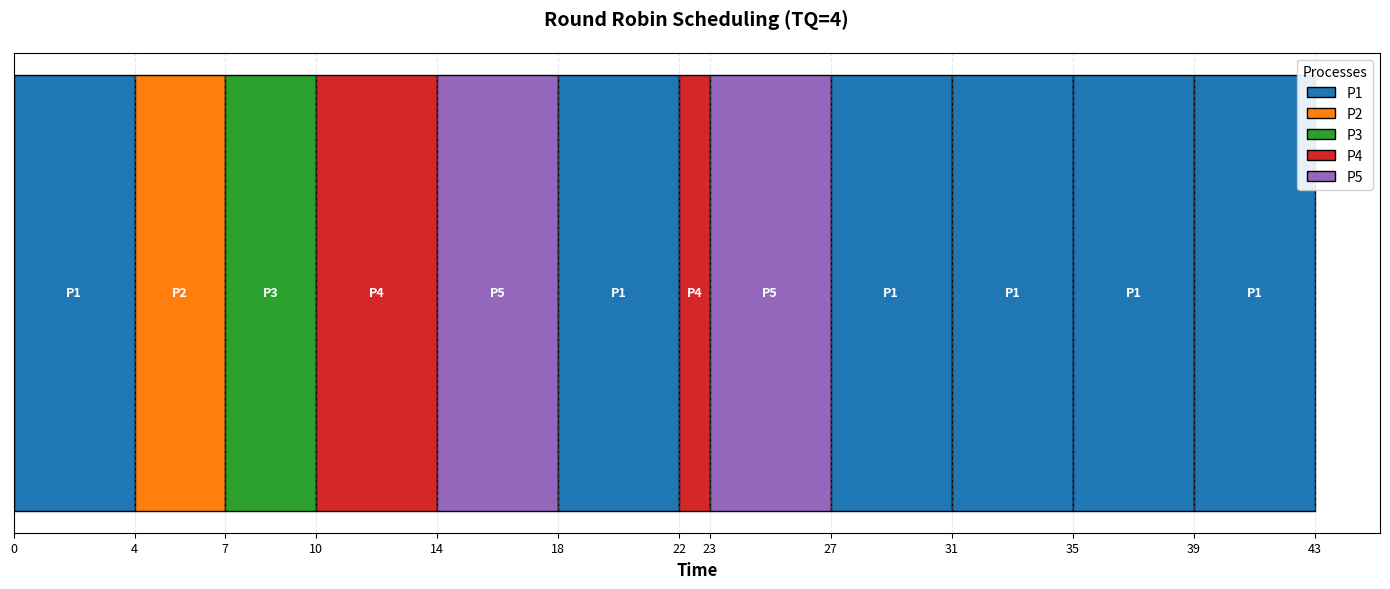
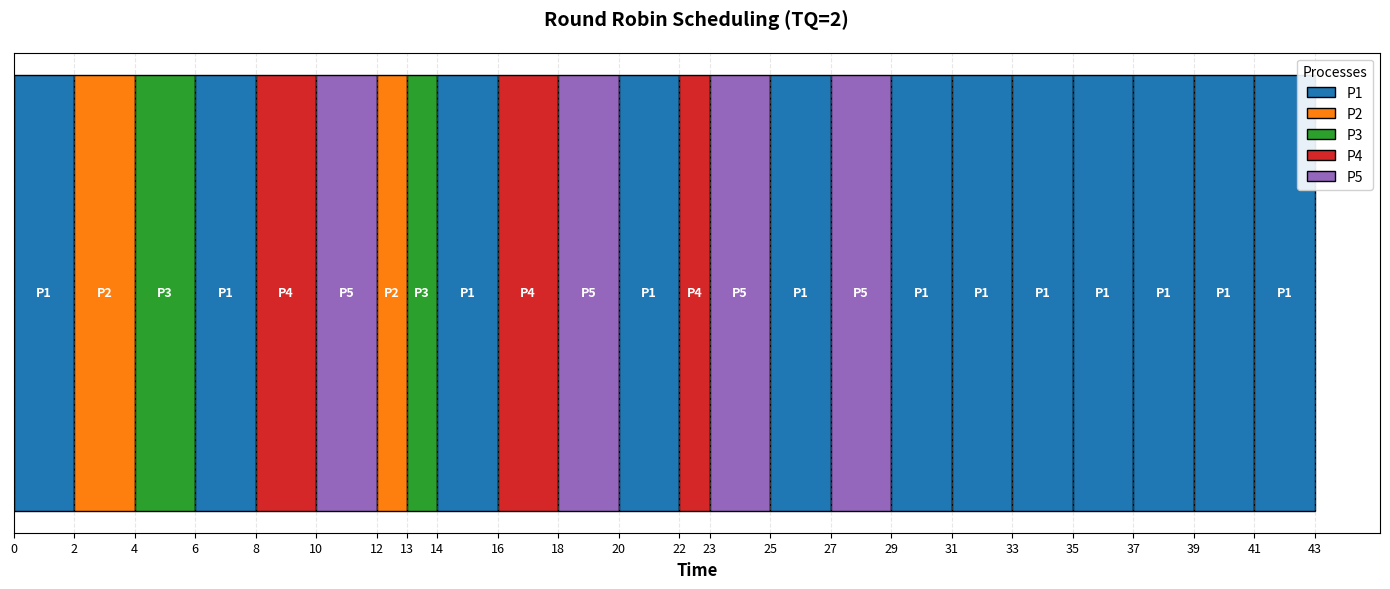
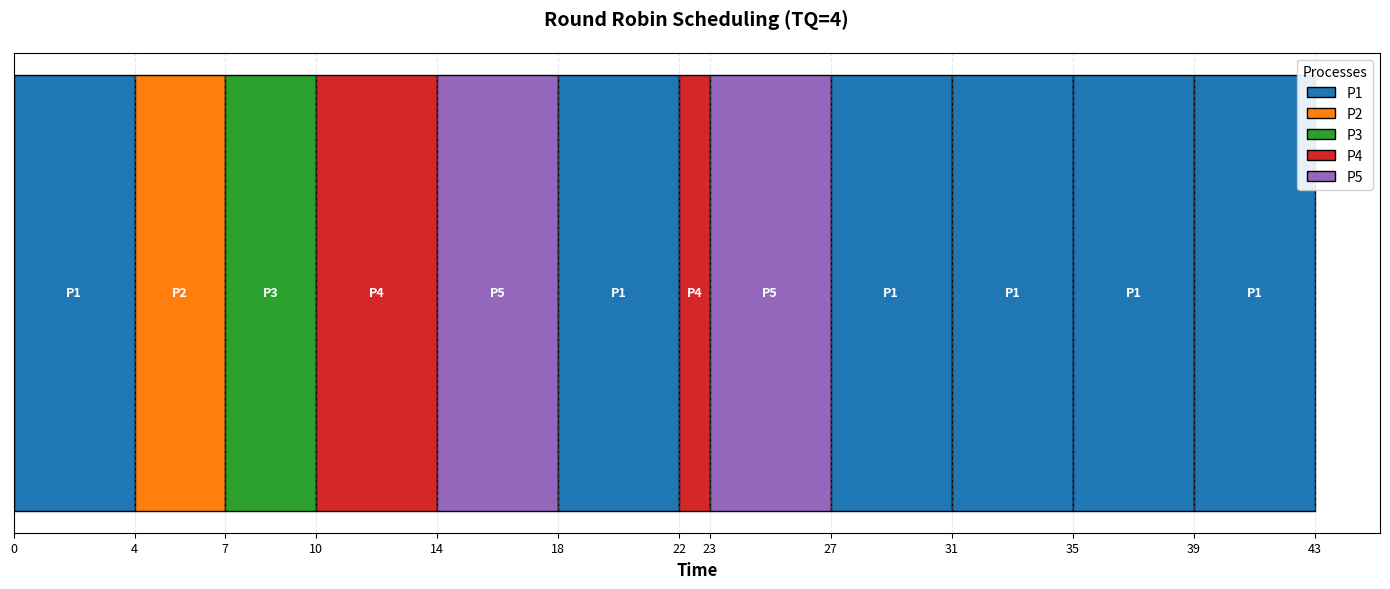
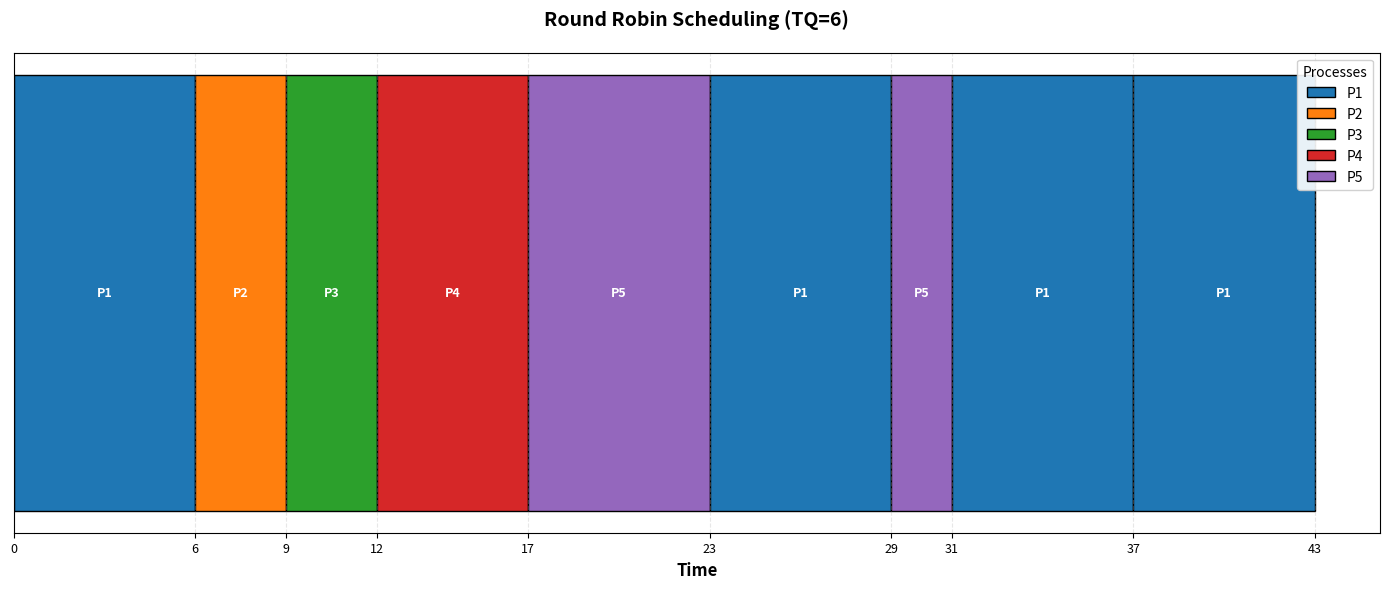
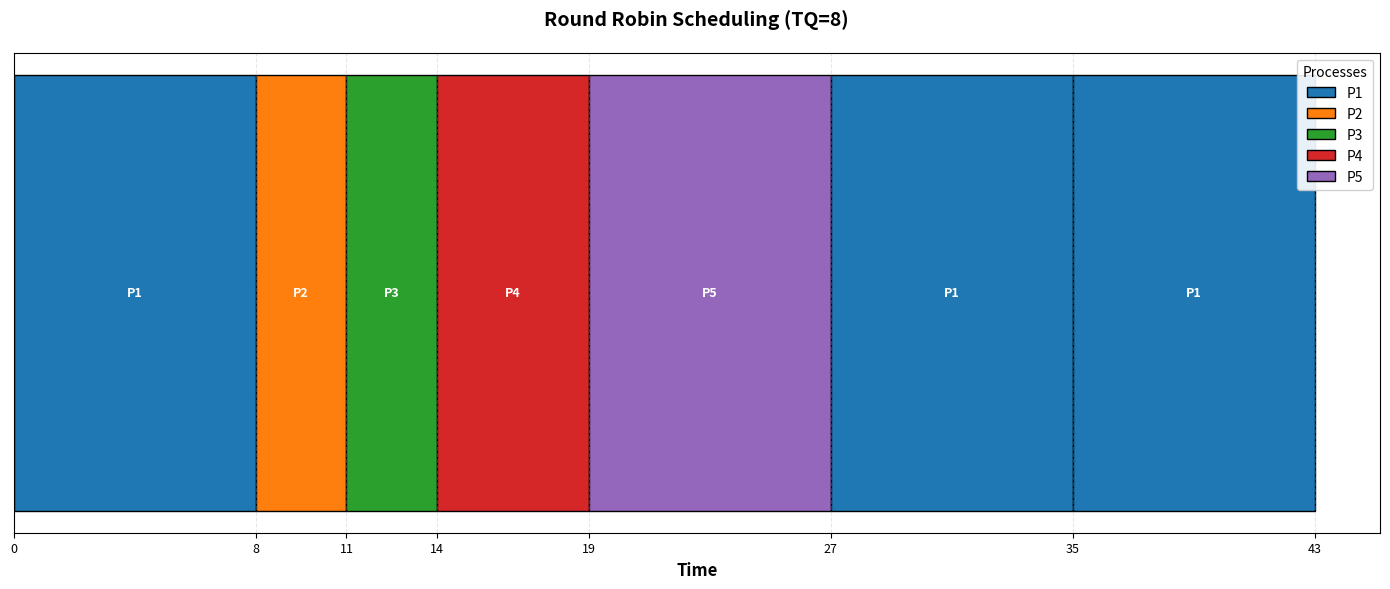
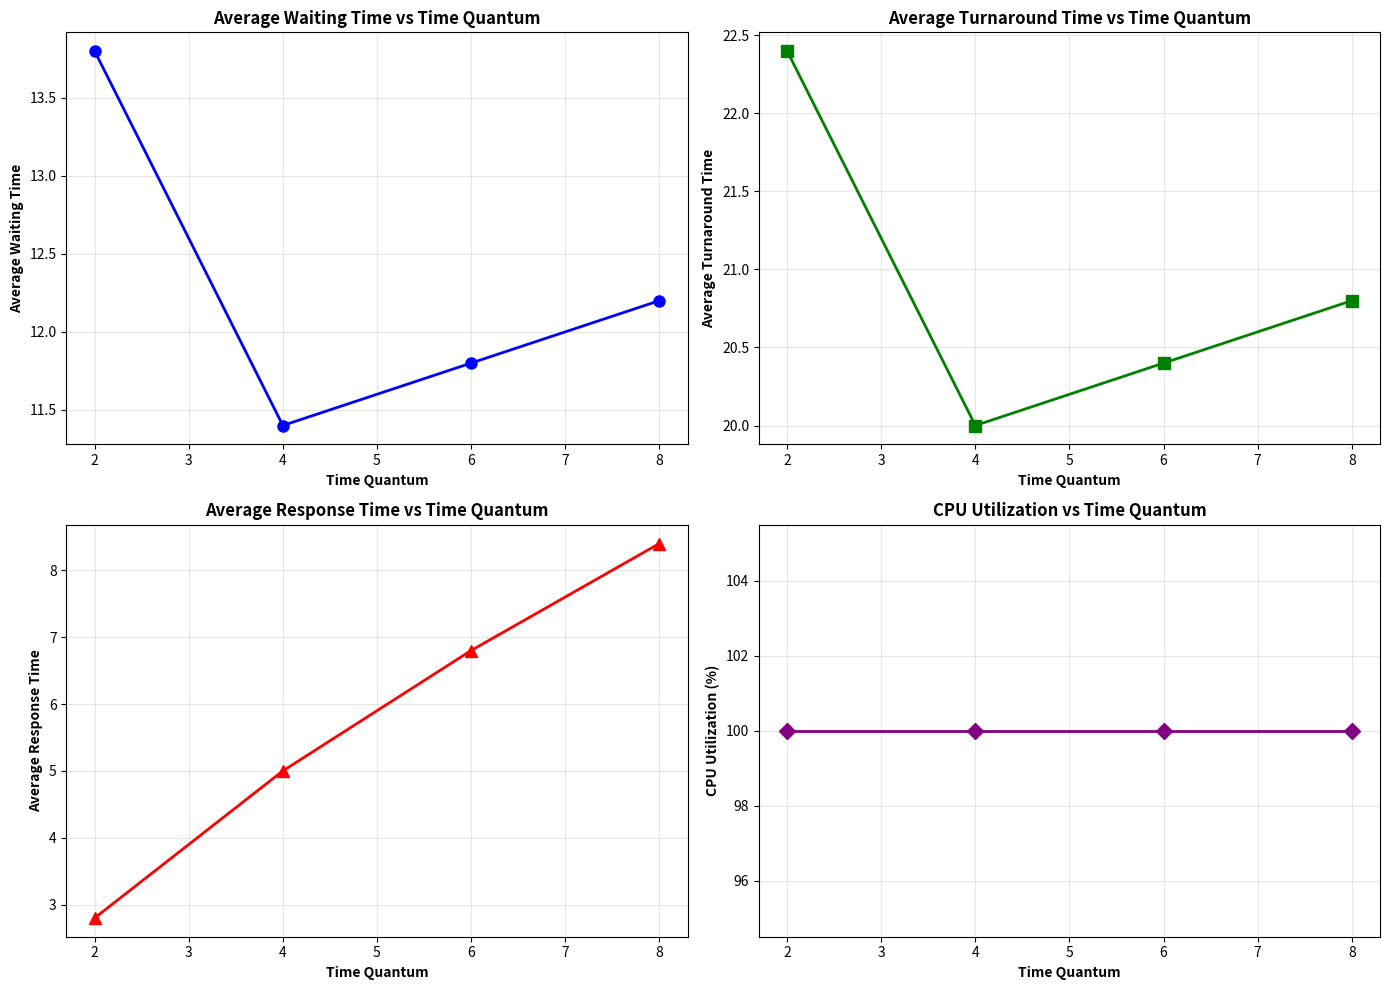

Python code for these plots, in order:
import matplotlib.pyplot as plt
import matplotlib.colors as mcolors
from collections import deque
import os

# 創建輸出目錄
OUTPUT_DIR = "picture_output/RR"
os.makedirs(OUTPUT_DIR, exist_ok=True)


def round_robin_scheduling(processes, time_quantum):
    """
    Round Robin 排程演算法實作

    參數:
        processes: list of tuples (process_id, arrival_time, burst_time)
        time_quantum: 時間量子 (time quantum)

    返回:
        字典包含所有效能指標
    """
    print(f"\n{'='*60}")
    print(f"Round Robin Scheduling (Time Quantum = {time_quantum})")
    print(f"{'='*60}\n")

    # 初始化資料結構
    ready_queue = deque()
    proc_data = {}

    # 建立行程資料
    for p in processes:
        pid, arrival, burst = p
        proc_data[pid] = {
            'arrival': arrival,
            'burst': burst,
            'remaining': burst,
            'start_time': -1,      # 首次執行時間 (用於計算回應時間)
            'completion_time': 0,   # 完成時間
            'waiting_time': 0,      # 等待時間
            'turnaround_time': 0,   # 周轉時間
            'response_time': 0      # 回應時間
        }

    # 依到達時間排序
    processes_sorted = sorted(processes, key=lambda x: (x[1], x[0]))

    current_time = 0
    completed_count = 0
    n = len(processes)
    proc_index = 0
    gantt_chart = []

    # 目前執行的行程
    current_proc = None

    # 模擬執行
    while completed_count < n:
        # 將到達的行程加入就緒佇列
        while proc_index < n and processes_sorted[proc_index][1] <= current_time:
            pid = processes_sorted[proc_index][0]
            if proc_data[pid]['remaining'] > 0:
                ready_queue.append(pid)
            proc_index += 1

        # 如果有行程正在執行完時間量子，將其放回就緒佇列
        if current_proc is not None:
            ready_queue.append(current_proc)
            current_proc = None

        # 從就緒佇列取出行程執行
        if ready_queue:
            current_proc = ready_queue.popleft()

            # 記錄首次執行時間（回應時間）
            if proc_data[current_proc]['start_time'] == -1:
                proc_data[current_proc]['start_time'] = current_time
                proc_data[current_proc]['response_time'] = current_time - proc_data[current_proc]['arrival']

            # 計算執行時間（不超過時間量子和剩餘時間）
            exec_time = min(time_quantum, proc_data[current_proc]['remaining'])

            # 記錄甘特圖
            gantt_chart.append((current_proc, current_time, current_time + exec_time))

            # 更新時間和剩餘時間
            current_time += exec_time
            proc_data[current_proc]['remaining'] -= exec_time

            # 將在執行期間到達的行程加入就緒佇列
            while proc_index < n and processes_sorted[proc_index][1] <= current_time:
                pid = processes_sorted[proc_index][0]
                if proc_data[pid]['remaining'] > 0:
                    ready_queue.append(pid)
                proc_index += 1

            # 檢查行程是否完成
            if proc_data[current_proc]['remaining'] == 0:
                proc_data[current_proc]['completion_time'] = current_time
                proc_data[current_proc]['turnaround_time'] = current_time - proc_data[current_proc]['arrival']
                proc_data[current_proc]['waiting_time'] = (proc_data[current_proc]['turnaround_time'] -
                                                           proc_data[current_proc]['burst'])
                completed_count += 1
                current_proc = None

        else:
            # CPU 閒置，跳到下一個行程到達時間
            if proc_index < n:
                idle_until = processes_sorted[proc_index][1]
                if idle_until > current_time:
                    gantt_chart.append(('IDLE', current_time, idle_until))
                    current_time = idle_until
            else:
                break

    # 計算效能指標
    total_waiting_time = sum(proc_data[pid]['waiting_time'] for pid in proc_data)
    total_turnaround_time = sum(proc_data[pid]['turnaround_time'] for pid in proc_data)
    total_response_time = sum(proc_data[pid]['response_time'] for pid in proc_data)

    avg_waiting_time = total_waiting_time / n
    avg_turnaround_time = total_turnaround_time / n
    avg_response_time = total_response_time / n

    # 計算 CPU 使用率
    total_burst_time = sum(p[2] for p in processes)
    cpu_utilization = (total_burst_time / current_time) * 100

    # 計算吞吐量 (processes per unit time)
    throughput = n / current_time

    # 輸出結果
    print(f"{'Process':<10} {'Arrival':<10} {'Burst':<10} {'Completion':<12} "
          f"{'Waiting':<10} {'Turnaround':<12} {'Response':<10}")
    print("-" * 80)

    for pid in sorted(proc_data.keys()):
        p = proc_data[pid]
        print(f"{pid:<10} {p['arrival']:<10} {p['burst']:<10} {p['completion_time']:<12} "
              f"{p['waiting_time']:<10} {p['turnaround_time']:<12} {p['response_time']:<10}")

    print("\n" + "="*60)
    print(f"平均等待時間 (Average Waiting Time):        {avg_waiting_time:.2f}")
    print(f"平均周轉時間 (Average Turnaround Time):     {avg_turnaround_time:.2f}")
    print(f"平均回應時間 (Average Response Time):       {avg_response_time:.2f}")
    print(f"CPU 使用率 (CPU Utilization):              {cpu_utilization:.2f}%")
    print(f"吞吐量 (Throughput):                       {throughput:.4f} processes/unit time")
    print("="*60)

    # 繪製甘特圖
    draw_gantt_chart(gantt_chart, f"Round Robin Scheduling (TQ={time_quantum})", time_quantum)

    return {
        'process_data': proc_data,
        'gantt_chart': gantt_chart,
        'avg_waiting_time': avg_waiting_time,
        'avg_turnaround_time': avg_turnaround_time,
        'avg_response_time': avg_response_time,
        'cpu_utilization': cpu_utilization,
        'throughput': throughput
    }


def draw_gantt_chart(gantt_chart, title, time_quantum=None):
    """
    繪製甘特圖

    參數:
        gantt_chart: list of tuples (process_id, start_time, end_time)
        title: 圖表標題
        time_quantum: 時間量子（用於檔名）
    """
    fig, ax = plt.subplots(figsize=(14, 6))

    # 獲取所有唯一的行程 ID
    process_ids = list(set([item[0] for item in gantt_chart if item[0] != 'IDLE']))
    process_ids.sort()

    # 為每個行程分配顏色
    colors = list(mcolors.TABLEAU_COLORS.values())
    color_map = {pid: colors[i % len(colors)] for i, pid in enumerate(process_ids)}
    color_map['IDLE'] = 'lightgray'

    # 繪製甘特圖
    for item in gantt_chart:
        pid, start, end = item
        duration = end - start
        ax.barh(0, duration, left=start, height=0.5,
                color=color_map[pid], edgecolor='black', linewidth=1)

        # 在中間添加標籤
        mid = start + duration / 2
        ax.text(mid, 0, str(pid), ha='center', va='center',
                fontweight='bold', fontsize=9, color='white' if pid != 'IDLE' else 'black')

    # 添加時間刻度
    time_points = sorted(set([item[1] for item in gantt_chart] + [gantt_chart[-1][2]]))
    ax.set_xticks(time_points)
    ax.set_xticklabels(time_points, fontsize=9)

    # 設定圖表樣式
    ax.set_xlabel('Time', fontsize=12, fontweight='bold')
    ax.set_yticks([])
    ax.set_title(title, fontsize=14, fontweight='bold', pad=20)
    ax.grid(axis='x', alpha=0.3, linestyle='--')

    # 添加圖例
    legend_elements = [plt.Rectangle((0, 0), 1, 1, fc=color_map[pid], edgecolor='black')
                      for pid in process_ids]
    ax.legend(legend_elements, process_ids, loc='upper right',
              title='Processes', framealpha=0.9)

    plt.tight_layout()

    # 儲存圖表
    filename = f"RR_TQ_{time_quantum}_gantt.png" if time_quantum is not None else "RR_gantt.png"
    filepath = os.path.join(OUTPUT_DIR, filename)
    plt.savefig(filepath)
    print(f"甘特圖已儲存至: {filepath}")

    plt.show()


def compare_time_quantums(processes, quantums):
    """
    比較不同時間量子的效能

    參數:
        processes: list of tuples (process_id, arrival_time, burst_time)
        quantums: list of time quantum values to compare
    """
    results = {}

    for tq in quantums:
        print(f"\n\n{'#'*60}")
        print(f"Testing with Time Quantum = {tq}")
        print(f"{'#'*60}")
        result = round_robin_scheduling(processes, tq)
        results[tq] = result

    # 繪製比較圖
    draw_comparison_chart(results)

    return results


def draw_comparison_chart(results):
    """
    繪製不同時間量子的效能比較圖

    參數:
        results: dictionary with time_quantum as key and metrics as value
    """
    quantums = list(results.keys())
    avg_waiting = [results[tq]['avg_waiting_time'] for tq in quantums]
    avg_turnaround = [results[tq]['avg_turnaround_time'] for tq in quantums]
    avg_response = [results[tq]['avg_response_time'] for tq in quantums]
    cpu_util = [results[tq]['cpu_utilization'] for tq in quantums]

    fig, ((ax1, ax2), (ax3, ax4)) = plt.subplots(2, 2, figsize=(14, 10))

    # 平均等待時間
    ax1.plot(quantums, avg_waiting, marker='o', linewidth=2, markersize=8, color='blue')
    ax1.set_xlabel('Time Quantum', fontweight='bold')
    ax1.set_ylabel('Average Waiting Time', fontweight='bold')
    ax1.set_title('Average Waiting Time vs Time Quantum', fontweight='bold')
    ax1.grid(True, alpha=0.3)

    # 平均周轉時間
    ax2.plot(quantums, avg_turnaround, marker='s', linewidth=2, markersize=8, color='green')
    ax2.set_xlabel('Time Quantum', fontweight='bold')
    ax2.set_ylabel('Average Turnaround Time', fontweight='bold')
    ax2.set_title('Average Turnaround Time vs Time Quantum', fontweight='bold')
    ax2.grid(True, alpha=0.3)

    # 平均回應時間
    ax3.plot(quantums, avg_response, marker='^', linewidth=2, markersize=8, color='red')
    ax3.set_xlabel('Time Quantum', fontweight='bold')
    ax3.set_ylabel('Average Response Time', fontweight='bold')
    ax3.set_title('Average Response Time vs Time Quantum', fontweight='bold')
    ax3.grid(True, alpha=0.3)

    # CPU 使用率

    # 儲存圖表
    filename = "RR_comparison_chart.png"
    filepath = os.path.join(OUTPUT_DIR, filename)
    plt.savefig(filepath)
    print(f"比較圖已儲存至: {filepath}")

    ax4.plot(quantums, cpu_util, marker='D', linewidth=2, markersize=8, color='purple')
    ax4.set_xlabel('Time Quantum', fontweight='bold')
    ax4.set_ylabel('CPU Utilization (%)', fontweight='bold')
    ax4.set_title('CPU Utilization vs Time Quantum', fontweight='bold')
    ax4.grid(True, alpha=0.3)

    plt.tight_layout()
    plt.show()


if __name__ == "__main__":
    # 範例測試資料
    # 格式: (Process ID, Arrival Time, Burst Time)
    test_processes = [
        ('P1', 0, 24),
        ('P2', 1, 3),
        ('P3', 2, 3),
        ('P4', 3, 5),
        ('P5', 4, 8)
    ]

    print("="*60)
    print("Round Robin CPU Scheduling Algorithm 模擬器")
    print("="*60)
    print("\n測試資料:")
    print(f"{'Process':<10} {'Arrival Time':<15} {'Burst Time':<15}")
    print("-" * 40)
    for p in test_processes:
        print(f"{p[0]:<10} {p[1]:<15} {p[2]:<15}")

    # 單一時間量子測試
    time_quantum = 4
    result = round_robin_scheduling(test_processes, time_quantum)

    # 比較不同時間量子
    print("\n\n" + "="*60)
    print("比較不同時間量子的效能")
    print("="*60)
    quantums_to_compare = [2, 4, 6, 8]
    comparison_results = compare_time_quantums(test_processes, quantums_to_compare)
